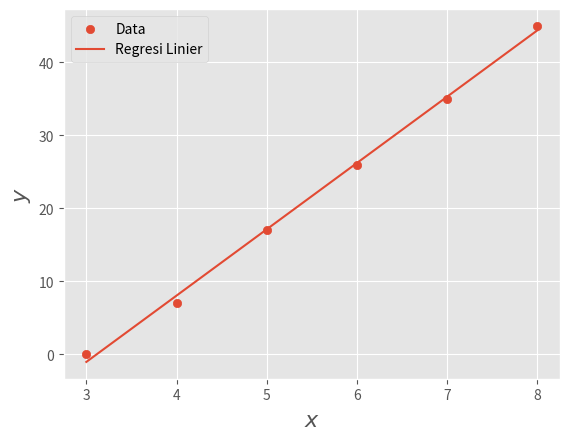

The script that saved this image: (Note: this script raises an exception after producing the figure.)
#!/usr/bin/env python

"""
contoh_033.py

Regresi Linier

SHSH <[email redacted]>
12/17/23
"""

import numpy as np
import matplotlib.pyplot as plt
plt.style.use('ggplot')

# Data input
x = np.array([3, 4, 5, 6, 7, 8])
y = np.array([0, 7, 17, 26, 35, 45])

# Jumlah data
n = len(x)

# Menghitung koefisien regresi
alpha = (np.mean(y) * np.sum(x**2) - np.mean(x) * np.sum(x*y)) / (np.sum(x**2) - n * np.mean(x)**2)
beta = (np.sum(x*y) - np.mean(x) * np.sum(y)) / (np.sum(x**2) - n * np.mean(x)**2)

# Persamaan garis regresi linier
gar_reg = alpha + beta * x

# Menampilkan persamaan garis regresi linier
print('Persamaan garis regresi linier: ')
print('f(x) = (%.3f) + (%.3f)x' % (alpha, beta))

# Memplot titik data dan garis regresi linier
plt.scatter(x, y, label='Data')
plt.plot(x, gar_reg, label='Regresi Linier')
plt.xlabel('$x$', fontsize=16)
plt.ylabel('$y$', fontsize=16)
plt.legend()
plt.savefig('../gambar/gambar034.png', dpi=250)


